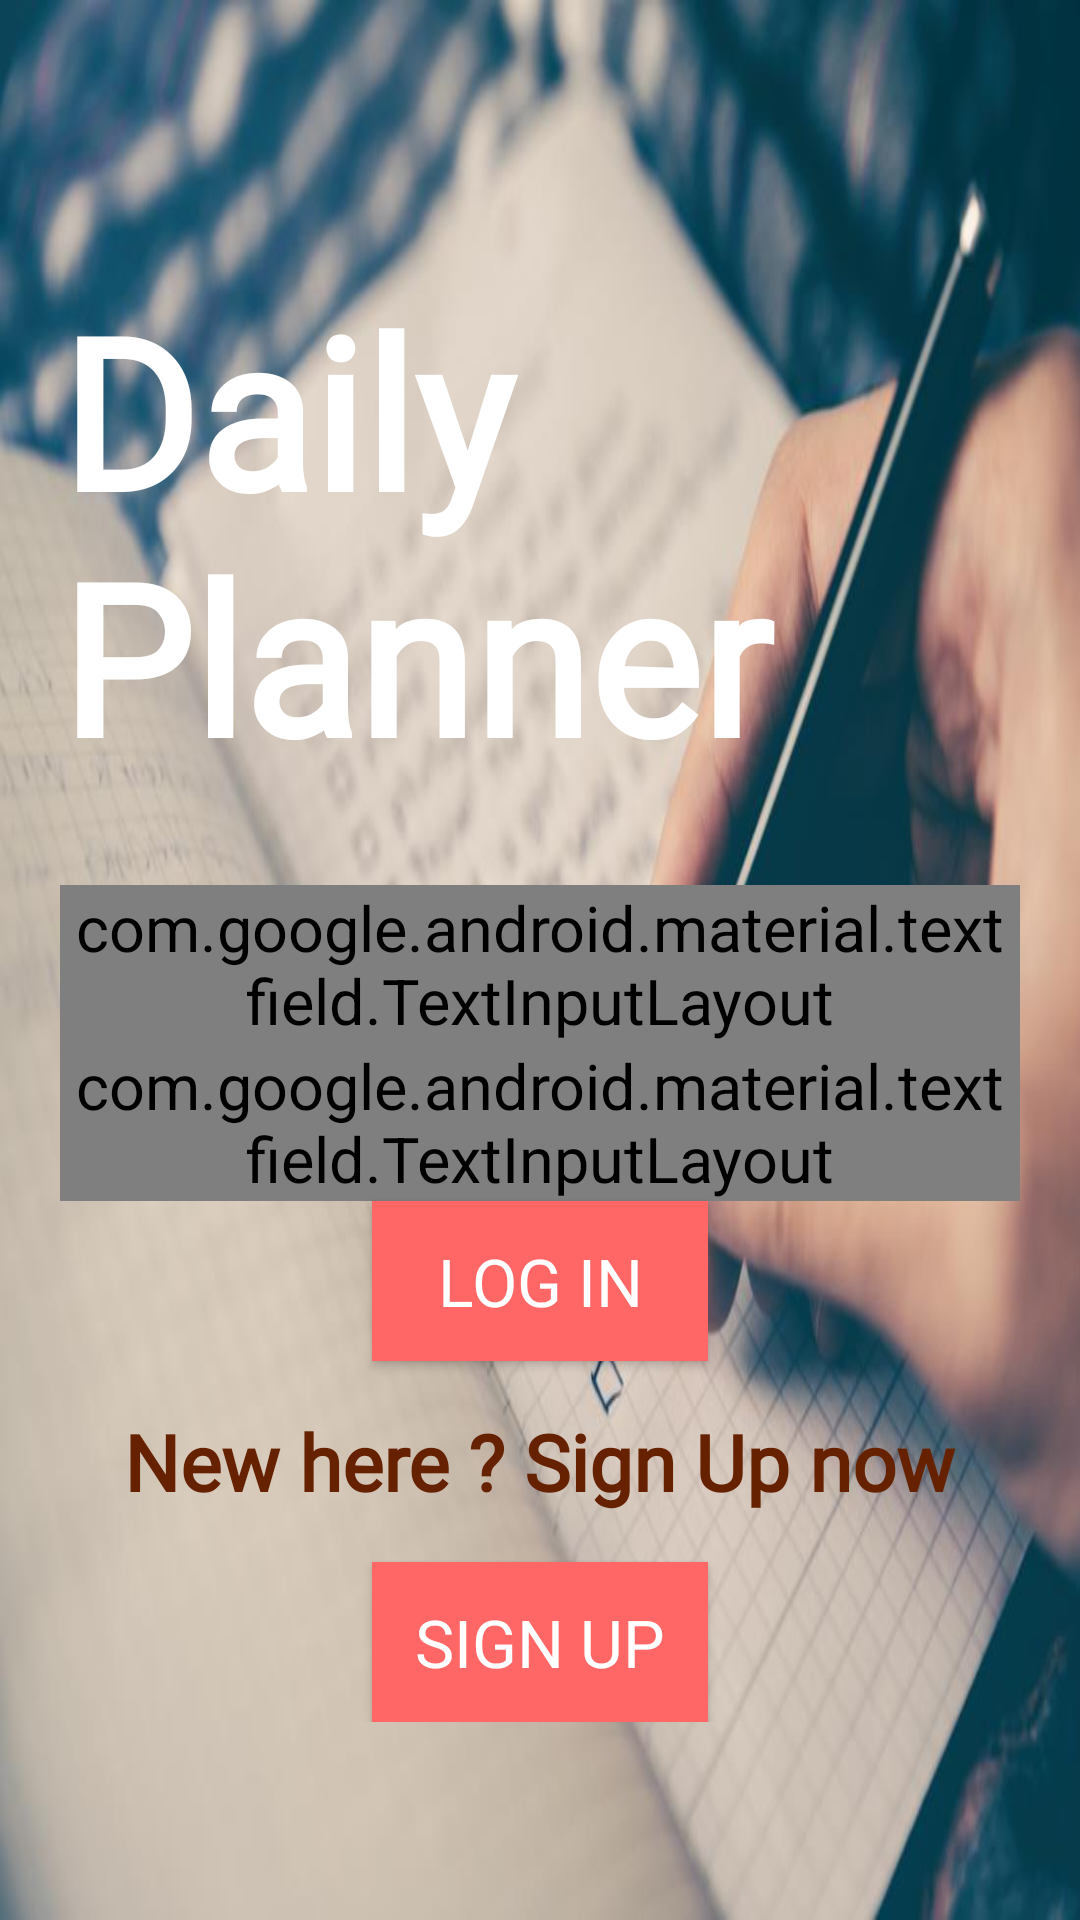

Here is an Android app screen rendered from its layout file. Give the layout XML and the strings, colors and styles it references.
<!-- AndroidManifest.xml: application theme Theme.AppCompat.Light.NoActionBar -->
<!-- res/layout/activity_log_in.xml -->
<?xml version="1.0" encoding="utf-8"?>
<ScrollView xmlns:android="http://schemas.android.com/apk/res/android"
    xmlns:app="http://schemas.android.com/apk/res-auto"
    xmlns:tools="http://schemas.android.com/tools"
    android:layout_width="match_parent"
    android:layout_height="match_parent"
    android:background="@drawable/writingatodolist"
    tools:context=".LogInActivity">
    <LinearLayout
        android:layout_width="match_parent"
        android:layout_height="wrap_content"
        android:padding="20dp"
        android:layout_marginTop="70dp"
        android:orientation="vertical">
        <TextView
            android:layout_width="wrap_content"
            android:layout_height="wrap_content"
            android:textStyle="bold"
            android:textColor="#ffffff"
            android:text="@string/daily_planner"
            android:fontFamily="@font/boogalooregular"
            android:layout_gravity="center"
            android:layout_marginBottom="30dp"
            android:textSize="70sp"/>
        <com.google.android.material.textfield.TextInputLayout
            android:layout_width="match_parent"
            android:layout_height="wrap_content"
            style="@style/Widget.MaterialComponents.TextInputLayout.FilledBox.Dense"
            android:theme="@style/TextLabel"
            tools:ignore="MissingConstraints">
            <EditText
                android:id="@+id/login_mail"
                android:layout_width="match_parent"
                android:layout_height="wrap_content"
                android:hint="@string/email_address"
                android:textColor="#b34700"
                android:textStyle="bold"
                android:textSize="25sp"
                android:backgroundTint="#b34700"
                android:textCursorDrawable="@null"
                android:inputType="textEmailAddress"
                android:layout_marginBottom="16dp"/>
        </com.google.android.material.textfield.TextInputLayout>
        <com.google.android.material.textfield.TextInputLayout
            android:layout_width="match_parent"
            android:layout_height="wrap_content"
            tools:ignore="MissingConstraints"
            style="@style/Widget.MaterialComponents.TextInputLayout.FilledBox.Dense"
            app:passwordToggleTint="#ffffff"
            android:theme="@style/TextLabel"
            app:passwordToggleEnabled="true">
            <EditText
                android:id="@+id/login_password"
                android:layout_width="match_parent"
                android:layout_height="wrap_content"
                android:backgroundTint="#b34700"
                android:textStyle="bold"
                android:textSize="23sp"
                android:fontFamily="@font/boogalooregular"
                android:textCursorDrawable="@null"
                android:textColor="#b34700"
                android:hint="@string/password"
                android:inputType="textPassword"
                android:layout_marginBottom="16dp" />
        </com.google.android.material.textfield.TextInputLayout>
        <Button
            android:id="@+id/login_button"
            android:layout_width="112dp"
            android:layout_height="wrap_content"
            android:layout_gravity="center"
            android:fontFamily="@font/boogalooregular"
            android:textColor="#ffffff"
            android:textSize="22sp"
            android:padding="12dp"
            android:layout_marginBottom="16dp"
            android:background="#ff6666"
            android:text="@string/log_in"/>
        <TextView
            android:layout_width="wrap_content"
            android:layout_height="wrap_content"
            android:textSize="26sp"
            android:fontFamily="@font/boogalooregular"
            android:layout_gravity="center"
            android:textColor="#662200"
            android:textStyle="bold"
            android:layout_marginBottom="16dp"
            android:text="@string/sign_up_msg"/>
        <Button
            android:id="@+id/signup_transfer"
            android:layout_width="112dp"
            android:textColor="#ffffff"
            android:textSize="22sp"
            android:fontFamily="@font/boogalooregular"
            android:padding="12dp"
            android:background="#ff6666"
            android:layout_gravity="center"
            android:text="@string/sign_up"
            android:layout_height="wrap_content"/>
    </LinearLayout>
</ScrollView>
<!-- resources referenced by this layout -->
<resources>
  <!-- drawable writingatodolist: jpg bitmap (drawable, 48282 bytes) -->
  <string name="daily_planner">Daily Planner</string>
  <string name="email_address">Email Address</string>
  <string name="log_in">Log In</string>
  <string name="password">Password</string>
  <string name="sign_up">Sign Up</string>
  <string name="sign_up_msg">New here ? Sign Up now</string>
  <style name="TextLabel" parent="TextAppearance.AppCompat">
          
          <item name="android:textColorHint">#b34700</item>
          <item name="android:textSize">21sp</item>
          
          <item name="colorAccent">#b34700</item>
          <item name="colorControlNormal">#b34700</item>
          <item name="colorControlActivated">#b34700</item>
      </style>
</resources>
